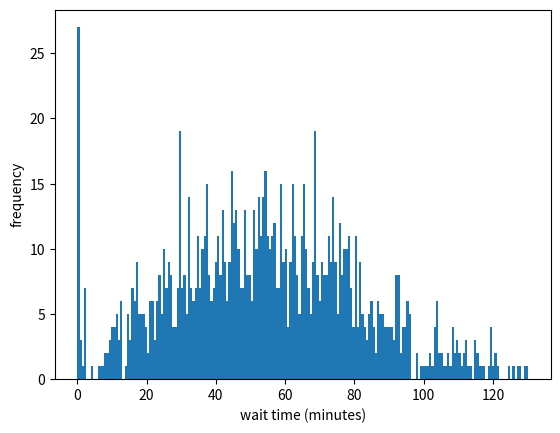

Python code for this plot:
import matplotlib.pyplot as plt


data = [130.180000, 115.625000, 113.135000, 112.050000, 111.080000, 110.235000, 109.880000, 109.445000, 108.650000, 108.395000, 106.345000, 104.420000, 103.935000, 103.760000, 103.025000, 101.945000, 101.355000, 100.140000, 129.160000, 98.200000, 96.040000, 95.700000, 124.550000, 93.745000, 92.830000, 92.645000, 92.415000, 92.250000, 121.590000, 91.370000, 120.755000, 90.435000, 120.395000, 89.515000, 119.430000, 87.060000, 87.025000, 86.945000, 86.525000, 85.205000, 85.150000, 84.850000, 114.570000, 84.535000, 83.445000, 83.210000, 83.100000, 82.560000, 82.205000, 112.105000, 81.755000, 81.465000, 81.195000, 80.610000, 78.835000, 78.700000, 108.625000, 78.410000, 78.245000, 78.200000, 107.760000, 77.755000, 77.500000, 107.135000, 76.940000, 76.925000, 76.320000, 76.250000, 76.015000, 75.190000, 75.120000, 105.075000, 104.965000, 74.850000, 73.950000, 73.935000, 73.815000, 103.740000, 73.610000, 73.305000, 103.300000, 103.215000, 73.115000, 73.035000, 72.610000, 72.375000, 72.050000, 71.295000, 71.065000, 70.870000, 70.570000, 69.565000, 69.255000, 69.220000, 99.185000, 68.910000, 68.805000, 68.595000, 68.540000, 68.520000, 68.435000, 67.890000, 97.730000, 127.320000, 67.170000, 66.700000, 66.575000, 66.450000, 66.365000, 125.930000, 95.850000, 65.705000, 65.660000, 65.535000, 95.395000, 65.300000, 65.175000, 65.050000, 94.740000, 94.650000, 64.550000, 64.490000, 94.235000, 63.535000, 93.125000, 93.055000, 63.035000, 92.755000, 62.175000, 62.135000, 91.835000, 61.700000, 61.360000, 61.260000, 60.465000, 60.255000, 60.165000, 90.165000, 119.635000, 89.610000, 59.155000, 59.080000, 58.880000, 88.815000, 58.770000, 58.720000, 88.325000, 58.025000, 87.910000, 57.900000, 87.570000, 57.180000, 56.440000, 56.160000, 116.110000, 56.010000, 55.685000, 55.630000, 55.490000, 55.290000, 55.005000, 54.670000, 54.650000, 114.610000, 54.315000, 54.025000, 83.860000, 53.630000, 113.270000, 52.985000, 52.915000, 52.755000, 82.495000, 82.465000, 52.405000, 52.305000, 52.225000, 81.880000, 81.825000, 111.725000, 51.705000, 51.670000, 51.575000, 51.115000, 80.670000, 80.425000, 50.375000, 50.100000, 80.075000, 79.745000, 49.665000, 49.430000, 79.160000, 49.135000, 48.690000, 78.640000, 78.330000, 48.295000, 78.200000, 108.145000, 48.080000, 77.915000, 47.820000, 77.760000, 77.290000, 77.105000, 76.990000, 46.790000, 46.770000, 76.735000, 76.065000, 75.620000, 45.500000, 45.495000, 45.430000, 45.145000, 74.740000, 74.695000, 44.505000, 74.275000, 103.960000, 43.745000, 73.680000, 73.620000, 73.520000, 103.420000, 73.310000, 42.920000, 72.670000, 72.580000, 72.430000, 72.350000, 102.245000, 71.990000, 71.615000, 71.530000, 70.895000, 100.825000, 70.380000, 40.320000, 40.240000, 70.125000, 69.950000, 69.375000, 39.250000, 38.990000, 68.900000, 68.575000, 68.410000, 38.355000, 68.130000, 68.010000, 127.885000, 37.645000, 37.450000, 37.135000, 66.920000, 96.180000, 66.120000, 36.105000, 35.755000, 65.555000, 95.550000, 65.500000, 65.405000, 65.315000, 65.200000, 34.915000, 34.875000, 64.855000, 94.470000, 34.335000, 64.280000, 94.080000, 33.685000, 63.585000, 33.545000, 33.335000, 93.225000, 63.215000, 32.990000, 62.890000, 62.680000, 92.485000, 32.440000, 32.405000, 92.190000, 61.960000, 61.935000, 61.290000, 61.280000, 31.240000, 91.205000, 91.075000, 30.815000, 60.660000, 60.420000, 30.025000, 59.910000, 119.540000, 29.510000, 29.380000, 29.270000, 29.215000, 58.815000, 88.485000, 88.175000, 87.780000, 87.560000, 87.515000, 57.465000, 117.155000, 87.025000, 26.760000, 86.715000, 56.535000, 26.310000, 56.235000, 55.675000, 85.525000, 55.445000, 25.290000, 55.130000, 114.885000, 54.780000, 84.670000, 24.430000, 54.380000, 54.335000, 54.325000, 54.155000, 54.130000, 23.980000, 23.540000, 53.475000, 83.205000, 53.140000, 52.945000, 52.500000, 52.490000, 81.420000, 51.210000, 21.190000, 51.070000, 51.045000, 50.700000, 80.695000, 80.515000, 80.265000, 80.100000, 79.950000, 49.835000, 49.715000, 49.600000, 49.440000, 79.410000, 48.895000, 78.770000, 48.645000, 78.525000, 48.395000, 48.255000, 78.050000, 47.525000, 17.330000, 17.225000, 16.975000, 106.855000, 16.805000, 46.480000, 76.460000, 76.305000, 46.150000, 16.070000, 76.070000, 75.900000, 45.810000, 45.800000, 45.720000, 75.690000, 75.495000, 14.590000, 74.380000, 44.370000, 74.350000, 74.285000, 74.165000, 44.025000, 103.935000, 73.920000, 73.465000, 43.455000, 42.630000, 42.525000, 42.265000, 41.935000, 71.870000, 71.790000, 101.775000, 41.665000, 41.535000, 71.490000, 41.140000, 70.835000, 40.750000, 70.370000, 70.295000, 9.955000, 69.865000, 69.795000, 39.750000, 69.345000, 39.290000, 39.170000, 9.145000, 68.870000, 68.475000, 68.440000, 68.360000, 68.215000, 38.190000, 67.460000, 67.230000, 37.180000, 37.075000, 36.995000, 36.780000, 36.625000, 36.340000, 36.165000, 65.965000, 95.420000, 95.305000, 65.305000, 35.005000, 64.980000, 64.945000, 34.910000, 34.625000, 64.510000, 34.390000, 63.600000, 33.270000, 33.075000, 63.045000, 62.980000, 32.915000, 62.865000, 62.700000, 2.530000, 92.500000, 62.370000, 62.310000, 92.140000, 62.125000, 32.110000, 32.025000, 91.925000, 61.580000, 61.575000, 91.355000, 31.170000, 120.865000, 90.390000, 90.260000, 59.850000, 89.740000, 59.725000, 29.240000, 119.160000, 89.090000, 118.905000, 58.780000, 58.360000, 58.355000, 0.100000, 27.770000, 27.455000, 87.435000, 117.235000, 27.200000, 27.015000, 26.985000, 56.840000, 56.815000, 86.615000, 86.455000, 25.575000, 85.525000, 55.040000, 54.980000, 24.800000, 54.040000, 24.005000, 54.000000, 53.960000, 53.895000, 53.785000, 23.590000, 83.440000, 53.395000, 23.390000, 53.235000, 83.140000, 23.100000, 53.065000, 22.900000, 52.715000, 52.705000, 112.435000, 22.385000, 52.325000, 52.125000, 52.040000, 51.980000, 21.870000, 111.390000, 81.380000, 80.980000, 50.805000, 50.565000, 80.335000, 19.730000, 109.430000, 49.235000, 79.130000, 79.035000, 108.980000, 18.385000, 48.315000, 18.295000, 78.270000, 77.955000, 77.940000, 77.790000, 77.735000, 47.430000, 47.285000, 47.160000, 77.025000, 76.990000, 16.665000, 16.515000, 46.365000, 76.045000, 45.965000, 75.855000, 15.680000, 45.620000, 45.505000, 45.500000, 15.175000, 74.805000, 44.780000, 44.715000, 44.550000, 74.525000, 14.470000, 44.335000, 44.275000, 73.805000, 103.750000, 43.645000, 43.200000, 42.850000, 42.680000, 72.655000, 11.945000, 71.730000, 41.340000, 11.330000, 71.135000, 71.005000, 40.940000, 40.910000, 40.840000, 10.505000, 10.395000, 70.155000, 39.910000, 39.740000, 69.105000, 38.920000, 68.525000, 8.300000, 68.135000, 38.095000, 38.050000, 67.715000, 37.685000, 67.670000, 37.130000, 37.025000, 66.975000, 66.890000, 66.870000, 36.425000, 36.375000, 6.370000, 66.295000, 96.155000, 65.965000, 95.680000, 35.675000, 95.530000, 65.230000, 65.080000, 34.585000, 64.565000, 4.425000, 34.400000, 64.275000, 34.095000, 93.785000, 92.980000, 62.840000, 62.520000, 32.450000, 32.360000, 2.270000, 92.270000, 32.160000, 62.150000, 62.135000, 62.040000, 61.980000, 31.970000, 31.870000, 61.545000, 31.540000, 31.340000, 61.295000, 30.900000, 90.765000, 30.535000, 30.305000, 60.215000, 30.160000, 29.935000, 59.880000, 29.850000, 89.750000, 59.740000, 29.715000, 29.565000, 29.525000, 59.335000, 29.325000, 59.280000, 29.015000, 58.925000, 58.570000, 58.415000, 28.355000, 28.290000, 58.210000, 57.805000, 57.620000, 57.340000, 26.390000, 26.205000, 55.975000, 25.945000, 25.900000, 25.875000, 55.630000, 85.560000, 115.490000, 55.435000, 25.360000, 55.130000, 25.085000, 85.085000, 54.995000, 54.840000, 0.100000, 84.610000, 54.555000, 84.535000, 84.410000, 53.980000, 23.700000, 53.470000, 53.400000, 52.565000, 82.550000, 52.305000, 52.085000, 21.835000, 51.575000, 81.575000, 21.545000, 51.300000, 21.180000, 51.070000, 51.070000, 20.830000, 0.100000, 20.445000, 110.375000, 80.235000, 20.150000, 49.295000, 79.180000, 18.985000, 0.100000, 108.805000, 18.590000, 48.505000, 48.380000, 18.365000, 48.355000, 48.260000, 78.245000, 47.880000, 47.545000, 47.445000, 16.880000, 76.870000, 76.840000, 76.695000, 46.635000, 46.510000, 45.890000, 15.775000, 75.675000, 75.575000, 45.565000, 75.535000, 105.450000, 75.320000, 15.315000, 45.040000, 104.760000, 44.740000, 44.145000, 44.135000, 74.120000, 14.090000, 73.975000, 43.680000, 43.300000, 73.225000, 73.130000, 12.775000, 12.330000, 72.090000, 42.050000, 41.760000, 71.650000, 11.445000, 11.425000, 11.415000, 71.325000, 41.185000, 41.005000, 40.750000, 70.625000, 40.545000, 70.475000, 40.380000, 40.070000, 10.060000, 39.510000, 39.320000, 69.310000, 68.940000, 68.920000, 68.360000, 68.320000, 38.135000, 37.755000, 37.705000, 37.630000, 37.525000, 37.175000, 36.960000, 36.905000, 36.895000, 36.535000, 36.360000, 66.095000, 65.565000, 35.505000, 65.245000, 35.005000, 34.860000, 34.770000, 94.585000, 64.550000, 64.415000, 64.355000, 64.210000, 63.755000, 63.715000, 63.640000, 33.550000, 33.070000, 92.875000, 32.800000, 62.525000, 92.210000, 2.185000, 62.055000, 2.005000, 31.965000, 61.945000, 61.130000, 91.115000, 31.010000, 60.710000, 90.620000, 30.490000, 30.345000, 60.070000, 60.045000, 0.000000, 29.940000, 59.870000, 29.505000, 59.260000, 59.205000, 89.015000, 58.935000, 88.885000, 58.805000, 58.775000, 58.515000, 88.380000, 28.150000, 0.100000, 57.880000, 27.280000, 57.255000, 57.255000, 57.110000, 56.970000, 26.850000, 56.830000, 26.675000, 56.650000, 56.585000, 26.515000, 26.315000, 56.300000, 56.135000, 25.895000, 85.820000, 25.585000, 85.205000, 24.765000, 54.570000, 54.490000, 54.260000, 84.020000, 24.015000, 24.015000, 23.775000, 53.760000, 23.165000, 52.740000, 52.735000, 22.490000, 52.210000, 52.040000, 22.000000, 51.880000, 21.700000, 81.610000, 51.470000, 21.420000, 81.390000, 21.365000, 80.985000, 80.830000, 50.800000, 50.345000, 80.280000, 80.050000, 19.890000, 49.820000, 79.390000, 49.360000, 19.150000, 48.805000, 78.650000, 48.495000, 18.100000, 18.025000, 77.965000, 17.835000, 17.825000, 47.340000, 17.285000, 47.195000, 77.040000, 16.935000, 0.100000, 76.560000, 76.495000, 46.305000, 46.285000, 45.955000, 45.690000, 75.610000, 0.100000, 75.450000, 45.410000, 45.145000, 14.965000, 44.755000, 44.650000, 44.545000, 44.490000, 44.450000, 74.090000, 44.035000, 73.895000, 73.640000, 43.440000, 73.305000, 42.875000, 12.785000, 12.670000, 72.375000, 42.300000, 72.295000, 72.290000, 72.280000, 42.140000, 42.135000, 41.575000, 41.570000, 71.520000, 11.310000, 40.985000, 10.840000, 40.640000, 10.530000, 40.490000, 70.370000, 0.100000, 40.155000, 10.115000, 40.090000, 39.795000, 9.605000, 69.580000, 8.985000, 68.645000, 68.640000, 38.070000, 67.965000, 67.795000, 7.675000, 37.665000, 67.535000, 37.370000, 37.240000, 37.195000, 36.735000, 36.460000, 36.385000, 66.360000, 36.185000, 66.165000, 36.080000, 65.975000, 65.775000, 65.525000, 34.920000, 64.840000, 34.280000, 34.245000, 33.815000, 63.685000, 33.150000, 33.135000, 62.965000, 2.470000, 32.460000, 32.360000, 62.270000, 32.125000, 2.025000, 61.870000, 31.440000, 31.325000, 1.245000, 1.005000, 30.840000, 30.710000, 60.700000, 60.225000, 60.170000, 30.095000, 0.100000, 29.775000, 0.100000, 59.580000, 29.365000, 29.325000, 58.930000, 28.915000, 28.895000, 58.700000, 58.610000, 0.100000, 27.690000, 57.645000, 0.100000, 27.045000, 56.810000, 56.705000, 56.660000, 26.510000, 56.440000, 56.370000, 56.325000, 26.045000, 0.100000, 25.600000, 55.540000, 55.500000, 25.350000, 25.225000, 25.120000, 55.085000, 25.080000, 55.075000, 0.100000, 54.655000, 24.625000, 54.460000, 24.350000, 53.715000, 53.665000, 53.645000, 23.370000, 23.285000, 53.035000, 22.760000, 52.740000, 52.715000, 21.760000, 51.590000, 51.355000, 51.165000, 50.985000, 50.910000, 20.560000, 50.500000, 0.100000, 50.165000, 0.100000, 19.960000, 49.955000, 49.555000, 49.440000, 19.020000, 18.880000, 18.270000, 48.255000, 18.185000, 48.120000, 48.015000, 17.530000, 47.095000, 46.845000, 16.650000, 0.100000, 46.470000, 16.085000, 46.040000, 45.975000, 45.940000, 15.890000, 0.100000, 45.225000, 15.125000, 45.075000, 44.990000, 14.890000, 44.740000, 44.665000, 44.610000, 14.360000, 43.960000, 43.825000, 43.485000, 43.215000, 12.950000, 42.870000, 12.700000, 12.690000, 42.585000, 42.450000, 12.205000, 42.085000, 42.080000, 41.900000, 41.900000, 0.100000, 41.690000, 41.235000, 41.165000, 10.670000, 9.375000, 0.100000, 39.080000, 39.055000, 39.025000, 38.900000, 38.695000, 38.670000, 8.525000, 38.160000, 8.045000, 37.650000, 6.765000, 35.990000, 35.735000, 35.470000, 35.245000, 35.225000, 35.045000, 33.935000, 2.435000, 32.245000, 32.185000, 1.820000, 0.900000, 30.650000, 0.100000, 29.920000, 29.890000, 29.865000, 29.700000, 29.530000, 29.450000, 29.135000, 28.480000, 27.340000, 27.325000, 26.590000, 25.335000, 0.100000, 24.510000, 24.465000, 0.100000, 0.100000, 20.970000, 19.050000, 17.475000, 17.190000, 17.080000, 16.610000, 0.100000, 15.885000, 15.835000, 0.100000, ]

plt.hist(data, bins=200)
plt.xlabel("wait time (minutes)")
plt.ylabel("frequency")

print(sum(data) / len(data))

plt.show()